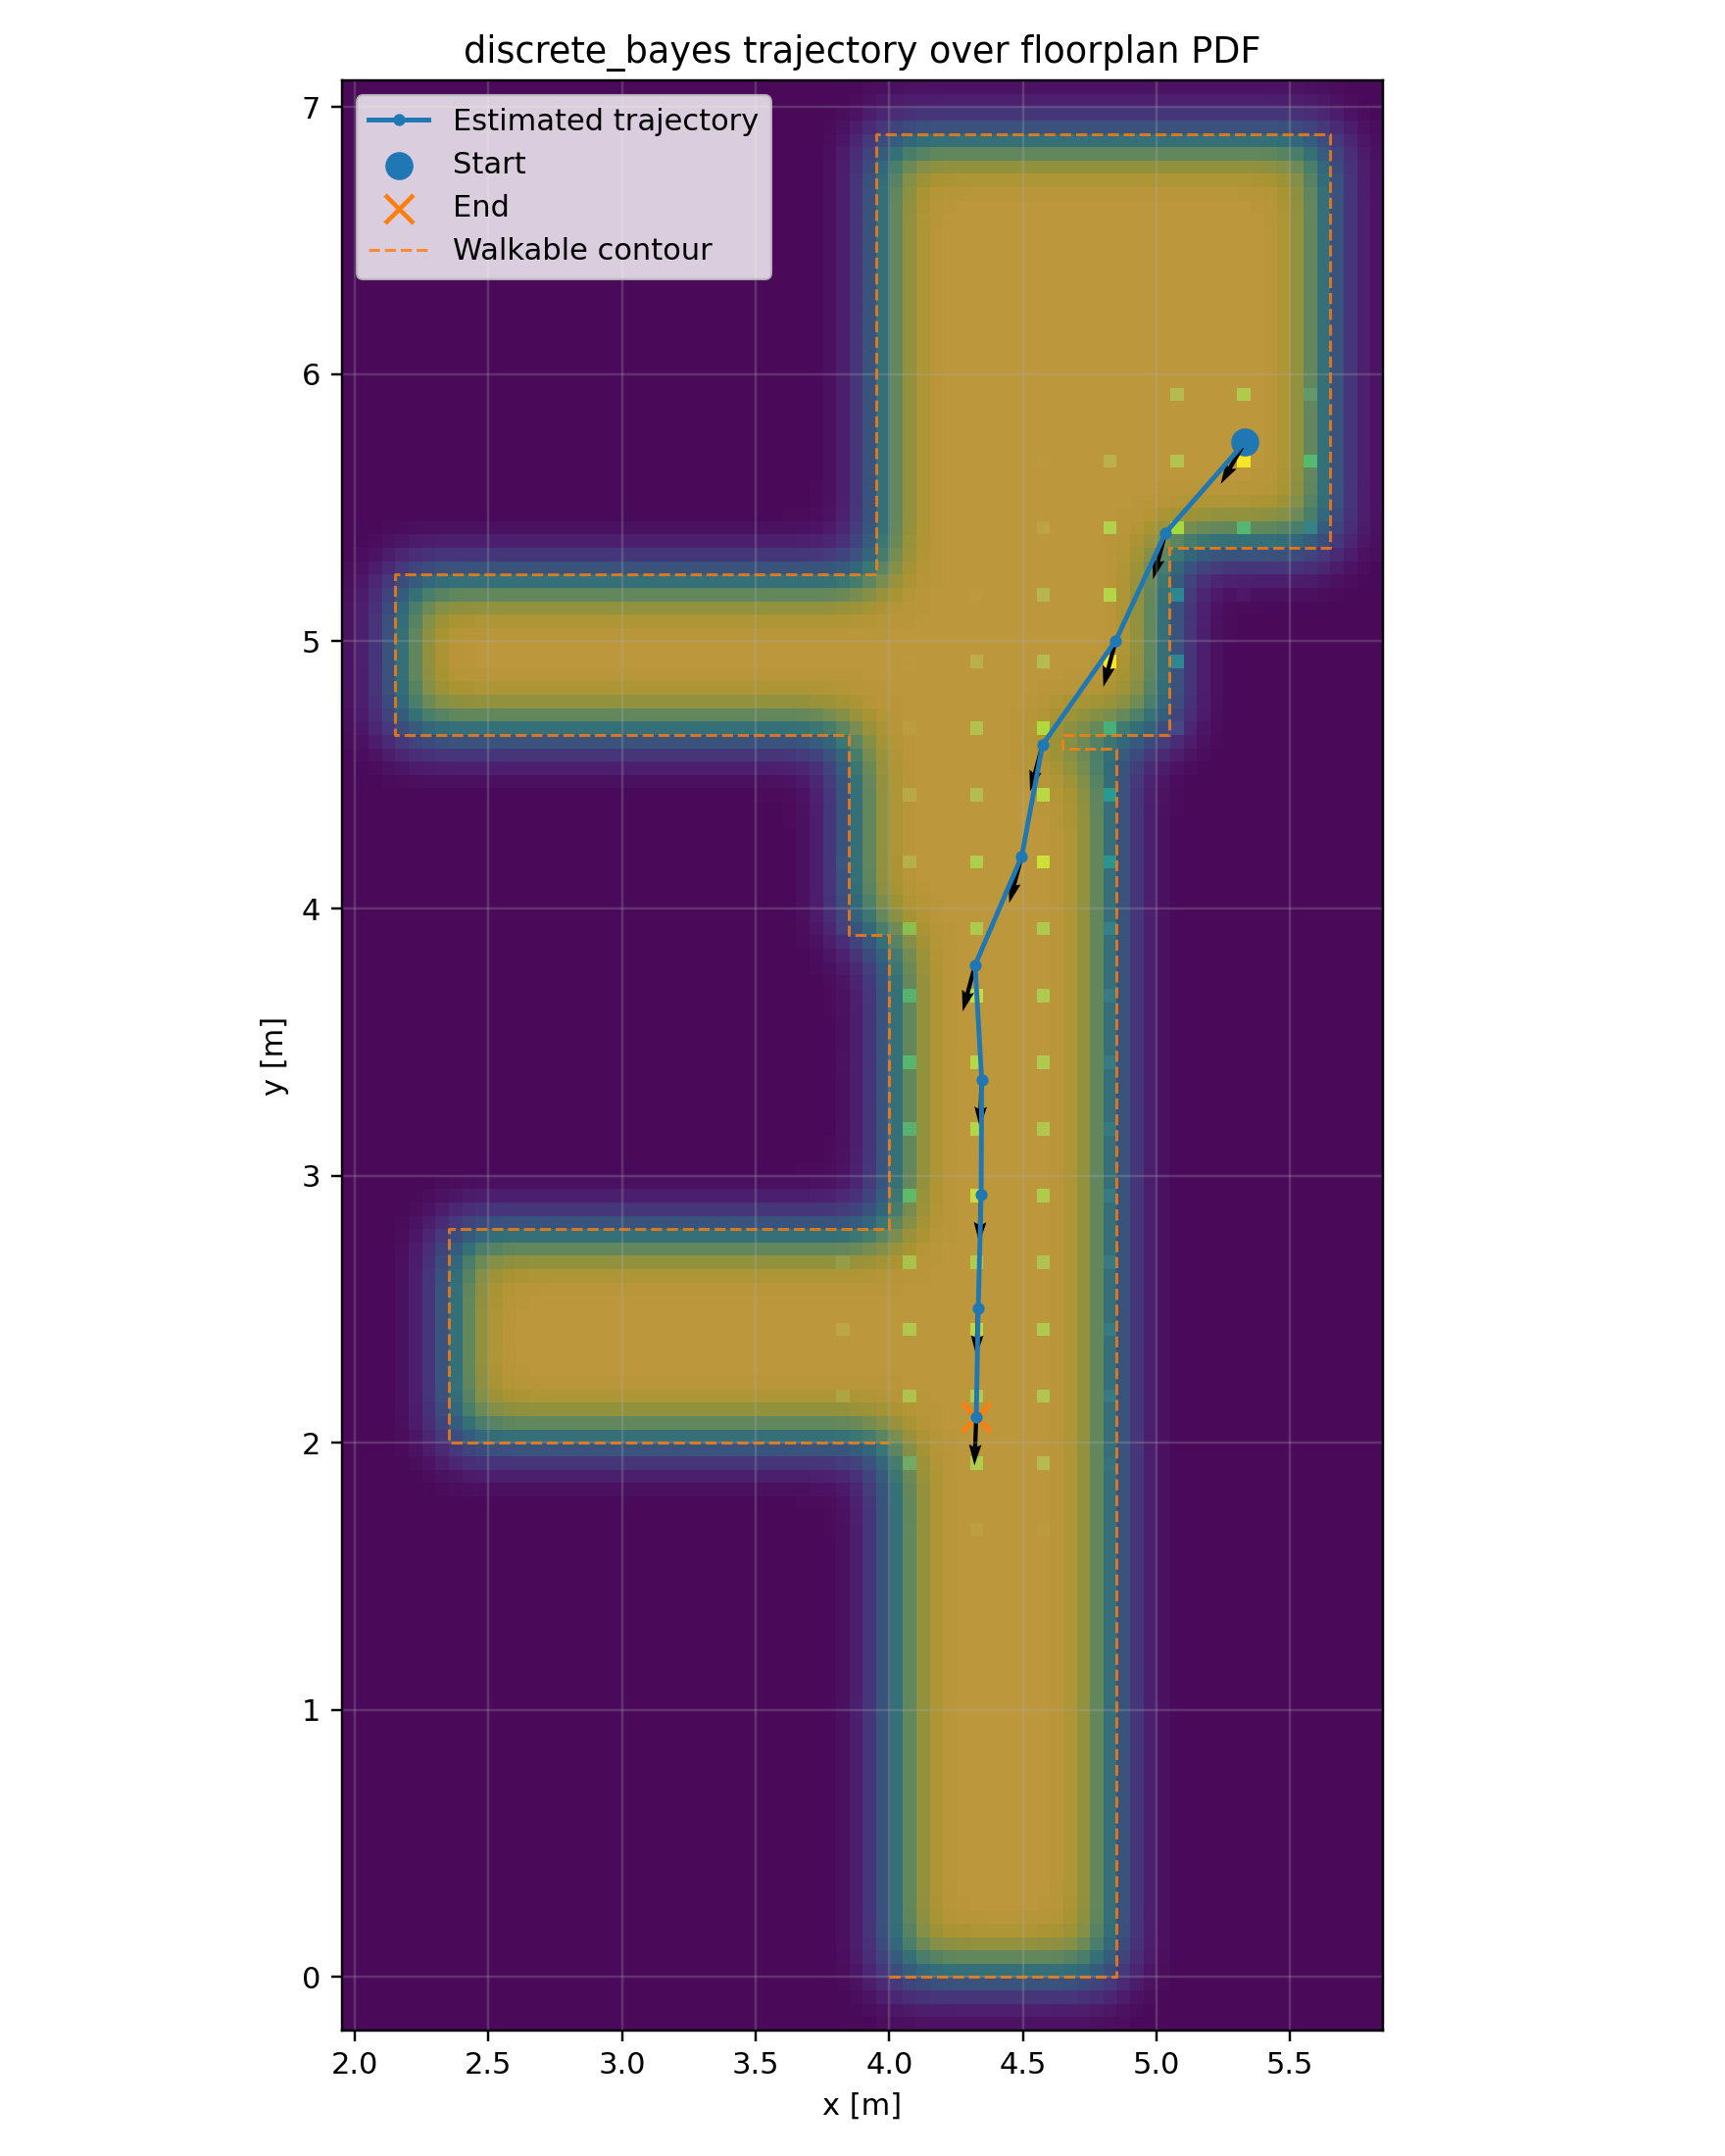

The table this chart was drawn from, first rows:
step_idx, timestamp, dt, heading_change_rad, heading_rad, step_length_m, x_m, y_m, var_x, var_y, neff, map_probability, walkable
0, 4.141, 0.04824, 0.0, -2.094, 0.47, 5.331, 5.746, 0.02883, 0.02091, 9.0, 0.0002534, 1.0
1, 5.458, 0.04004, 0.2395, -1.833, 0.47, 5.034, 5.406, 0.04224, 0.02454, 23.0, 0.0002308, 1.0
2, 6.147, 0.02919, 0.03094, -1.833, 0.47, 4.848, 5.004, 0.03215, 0.03052, 33.0, 0.0002506, 1.0
3, 6.851, 0.02769, -0.08712, -1.833, 0.47, 4.574, 4.613, 0.03601, 0.0374, 44.0, 0.0002419, 1.0
4, 7.572, 0.02682, -0.002851, -1.833, 0.47, 4.496, 4.195, 0.04709, 0.03848, 51.0, 0.0002535, 1.0
5, 8.251, 0.02748, -0.009657, -1.833, 0.47, 4.322, 3.789, 0.04816, 0.04171, 55.0, 0.0002534, 1.0
6, 8.948, 0.03358, 0.1351, -1.609, 0.47, 4.346, 3.36, 0.04638, 0.04124, 106.0, 0.0002534, 1.0
7, 9.653, 0.03439, -0.05679, -1.609, 0.47, 4.344, 2.927, 0.04822, 0.04127, 122.0, 0.0002534, 1.0
8, 10.49, 0.02683, 0.02459, -1.609, 0.47, 4.333, 2.504, 0.06074, 0.04051, 132.0, 0.0002535, 1.0
9, 11.23, 0.02676, 0.003635, -1.609, 0.47, 4.326, 2.095, 0.06731, 0.04372, 142.0, 0.0002535, 1.0
